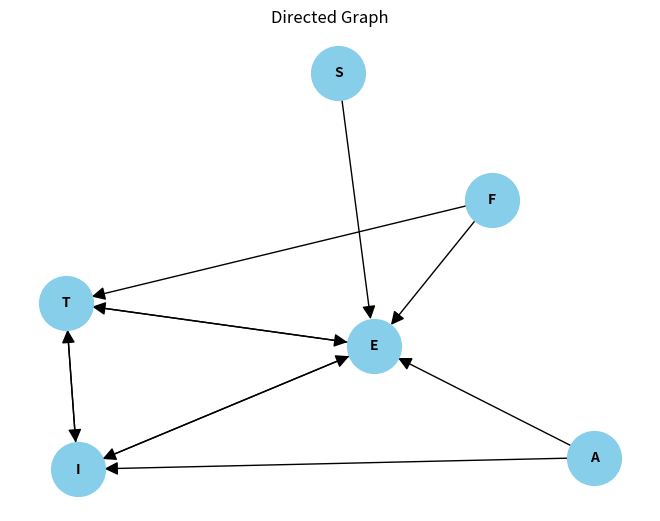

Generate this figure with matplotlib:
# -*- coding: utf-8 -*-
"""Untitled1.ipynb

Automatically generated by Colab.

Original file is located at
    https://colab.research.google.com/drive/1W4ejigQteOBnw3pwwsFoS6RWXoJkjx0X
"""

import networkx as nx
import matplotlib.pyplot as plt

def create_graph(input_array):
    G = nx.DiGraph()

    # Parse input array and add nodes to the graph
    for pair in input_array:
        vertex, x = pair
        G.add_node(vertex)

    # Add edges to the graph
    n = len(input_array)
    for i, pair in enumerate(input_array):
        vertex, x = pair
        # Calculate the positions of connected vertices using modulo operator
        left_vertex = input_array[(i - x) % n][0]
        right_vertex = input_array[(i + x) % n][0]
        # Add edges
        G.add_edge(vertex, left_vertex)
        G.add_edge(vertex, right_vertex)

    # Adjust edges for vertices S, A, F, and I to point to vertex E
    for vertex in ['S', 'A', 'F', 'I']:
        G.add_edge(vertex, 'E')

    return G

def draw_graph(G):
    pos = nx.spring_layout(G)  # Layout for the nodes
    nx.draw(G, pos, with_labels=True, node_size=1500, node_color="skyblue", font_size=10, font_weight="bold", arrowsize=20)
    plt.title("Directed Graph")
    plt.show()

# Sample Input
input_array = [('I', 2), ('A', 5), ('E', 4), ('F', 1), ('T', 2), ('S', 3)]

# Create and draw the graph
graph = create_graph(input_array)
draw_graph(graph)
















12
